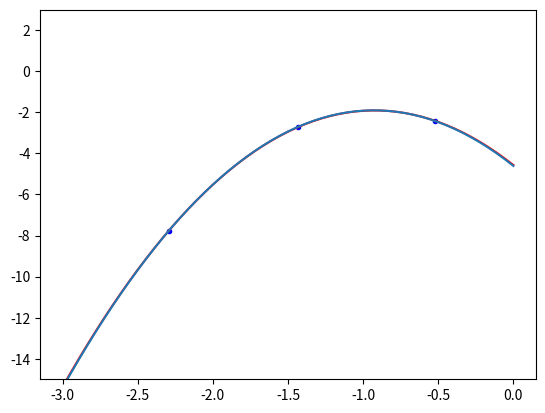

Source code (Python):
%matplotlib notebook 
import numpy as np 
from time import sleep
import matplotlib.pyplot as plt


x = np.array([-2.29399323, -1.43363036, -0.52468804])
y = np.array([-7.77733551, -2.70740336, -2.41251556,])
m = x.shape[0]


N = 2
X = np.stack([x**i for i in range(1,N+1)]).T
X_orig = X.copy()
y_orig = y.copy()
X.shape

w, b = np.ones(N), 0.1
w

L = None
### BEGIN SOLUTION
L = lambda w,b: 0.5/m*np.sum( (np.dot(X,w)+b-y)**2 )
### END SOLUTION


np.testing.assert_approx_equal(L(np.array([1,2]),3),76.863,significant=3)

w, b = np.ones(N), 0.1

### BEGIN SOLUTION
dw = 1/m*((np.dot(X,w)+b-y).dot(X)) #+ 0.0*w
db = 1/m*np.sum(np.dot(X,w)+b-y)
### END SOLUTION
dw,db

np.testing.assert_approx_equal(db,5.5126470959062,significant=4)
np.testing.assert_allclose(dw,np.array([-10.32784093,21.58183278]))

alpha = 0.1
w, b = np.ones(N), 0.1

plt.plot(X[:,0],y,'b.')
xlin = np.linspace(-3,0,55)
Xlin = np.stack([xlin**i for i in range(1,N+1)]).T
l = plt.plot(xlin,np.dot(Xlin,w)+b,'r-')[0]
ax = plt.gca()
fig = plt.gcf()
ax.set_ylim(-15,3)

n = m # m all, n subset
alpha = .02
w, b = np.ones(N), 0.1
for i in range(20000):    
    ith = np.random.choice(m,n,replace=False)

    X = X_orig[ith,:]
    y = y_orig[ith]
    dw,db = None,None
### BEGIN SOLUTION
    dw = 1/n*(np.dot(X,w)+b-y).dot(X) + 0.0*w
    db = 1/n*np.sum(np.dot(X,w)+b-y)
### END SOLUTION

    w = w - alpha*dw
    b = b - alpha*db
    
    if i%100==0:
        l.set_data(xlin,np.dot(Xlin,w)+b)
        fig.canvas.draw()
        print(np.sum(w**2),b,L(w,b),end='\r')
    #sleep(0.1)

X = X_orig[:,:]
y = y_orig[:]

A = np.stack([x**i for i in range(N+1)]).T
A.shape,y.shape

sol = np.linalg.solve(A.T.dot(A),A.T.dot(y))

A.shape,N

sol,b,w

#plt.figure()
plt.plot(xlin,np.stack([xlin**i for i in range(N+1)]).T.dot(sol))
#plt.plot(x,y,'o')

A.T.dot(A).shape,(A.T).dot(y).shape,

np.dot(Xlin,w).shape,Xlin.shape,w.shape